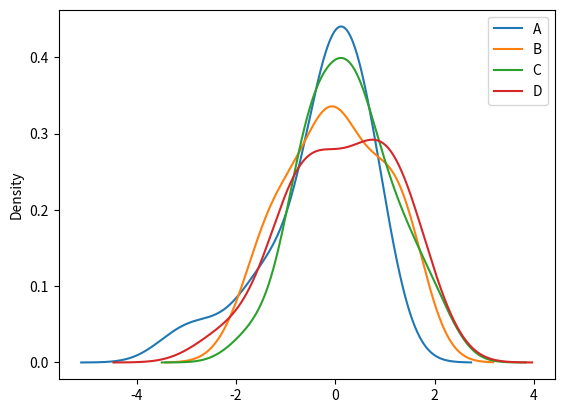

Recreate this plot in Python.
import pandas as pd
import numpy as np
import matplotlib.pyplot as plt
from numpy.random import randn

df = pd.DataFrame(randn(25, 4), columns=['A', 'B', 'C', 'D'])
df.plot(kind='density')#scipy lib
df.plot(kind='kde')
plt.show()
